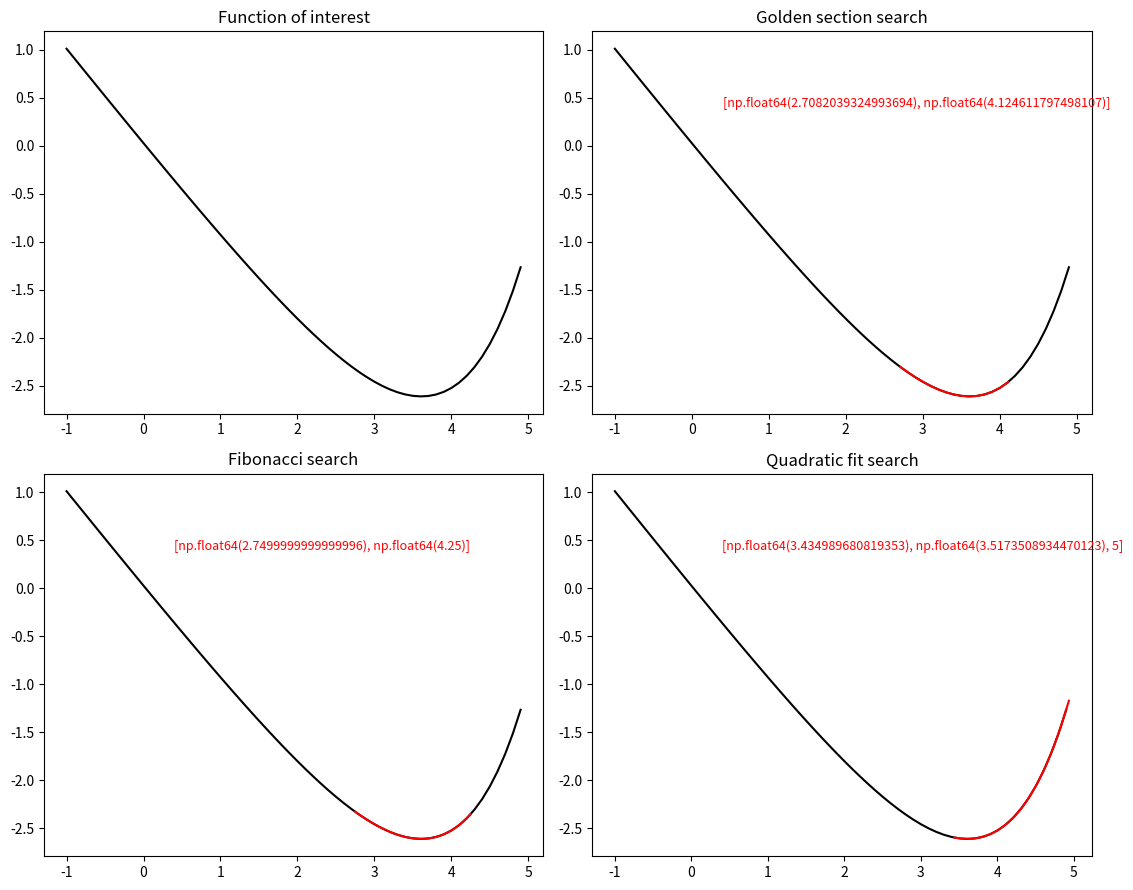

Write the Python code that produced this figure.
import numpy as np
import matplotlib.pyplot as plt

def f(x):
    return 0.2 * np.exp(x-2)-x

#Fibonacci search
def fibonacci(a,b,n):
    eps = 0.01
    zltr = (1+np.sqrt(5))/2
    s = (1-np.sqrt(5))/(1+np.sqrt(5))
    ro = (1-s**(n))/(zltr*(1-s**(n+1)))
    d = ro * b + (1- ro) * a
    yd = f(d)

    for i in range(1, n-1) :
        if i is n-1:
            c=eps*a+(1-eps)*d
        else:
            c=ro*a + (1-ro)*b
        yc = f(c)
        if yc < yd:
            b=d
            d=c
            yd=yc
        else:
            a=b
            b=c
        ro = (1-s**(n-i))/(zltr*(1-s**(n-i+1)))
    if a<b:
        return a,b
    else:
        a, b = b, a
        return a , b

#Golden section search

def goldensec(a,b,n):
    zltr = (1+np.sqrt(5))/2
    ro = zltr - 1
    d = ro * b + (1- ro) * a
    yd = f(d)
    for i in range(1, n-1) :
        c=ro*a+(1-ro)*b
        yc = f(c)
        if yc < yd:
            b=d
            d=c
            yd=yc
        else:
            a=b
            b=c
    if a<b:
        return a,b
    else:
        a, b = b, a
        return a,b

#Quadratic fit search

def quadfit(a,c,n):
    b = (np.abs(c)+np.abs(a))/2
    ya = f(a)
    yb = f(b)
    yc = f(c)

    for i in range(1, n):
        x = (1/2)*((ya*((b**2)-(c**2))+yb*((c**2)-(a**2))+yc*((a**2)-(b**2)))/(ya*(b-c)+yb*(c-a)+yc*(a-b)))
        yx = f(x)
        if x > b:
            if yx > yb:
                c=x
                yc=yx
            else:
                a=b
                ya=yb
                b=x
                yb=yx
        else:
            if yx > yb:
                a=x
                ya=yx
            else:
                c=b
                yc=yb
                b=x
                yb=yx
    return a,b,c

if __name__ == "__main__":
    n = 5
    a = -1
    b =5

    fig, axs = plt.subplots(2, 2, figsize=(12,9))
    x = np.arange(a,b,0.1)
    axs[0, 0].plot(x, f(x),'black')
    axs[0, 0].set_title("Function of interest")

    axs[1, 0].plot(x, f(x),'black')
    a2, b2 = fibonacci(a,b,n)
    x2 = np.arange(a2, b2, 0.1)
    axs[1, 0].plot(x2, f(x2),'r')
    axs[1, 0].text(0.4, 0.4, [a2, b2],color='red', fontsize=9)
    axs[1, 0].set_title("Fibonacci search")
    
    axs[1, 0].sharex(axs[0, 0])

    axs[0, 1].plot(x, f(x),'black')
    a3, b3 = goldensec(a,b,n)
    x3 = np.arange(a3, b3, 0.1)
    axs[0, 1].plot(x3, f(x3),'r')
    axs[0, 1].text(0.4, 0.4, [a3, b3],color='red', fontsize=9)
    axs[0, 1].set_title("Golden section search")

    axs[1, 1].plot(x, f(x),'black')
    a4, b4, c4 = quadfit(a,b,n)
    x4 = np.arange(a4, c4, 0.1)
    axs[1, 1].plot(x4, f(x4),'r')
    axs[1, 1].text(0.4, 0.4, [a4, b4, c4],color='red', fontsize=9)
    axs[1, 1].set_title("Quadratic fit search")
    fig.tight_layout()
    plt.show()
